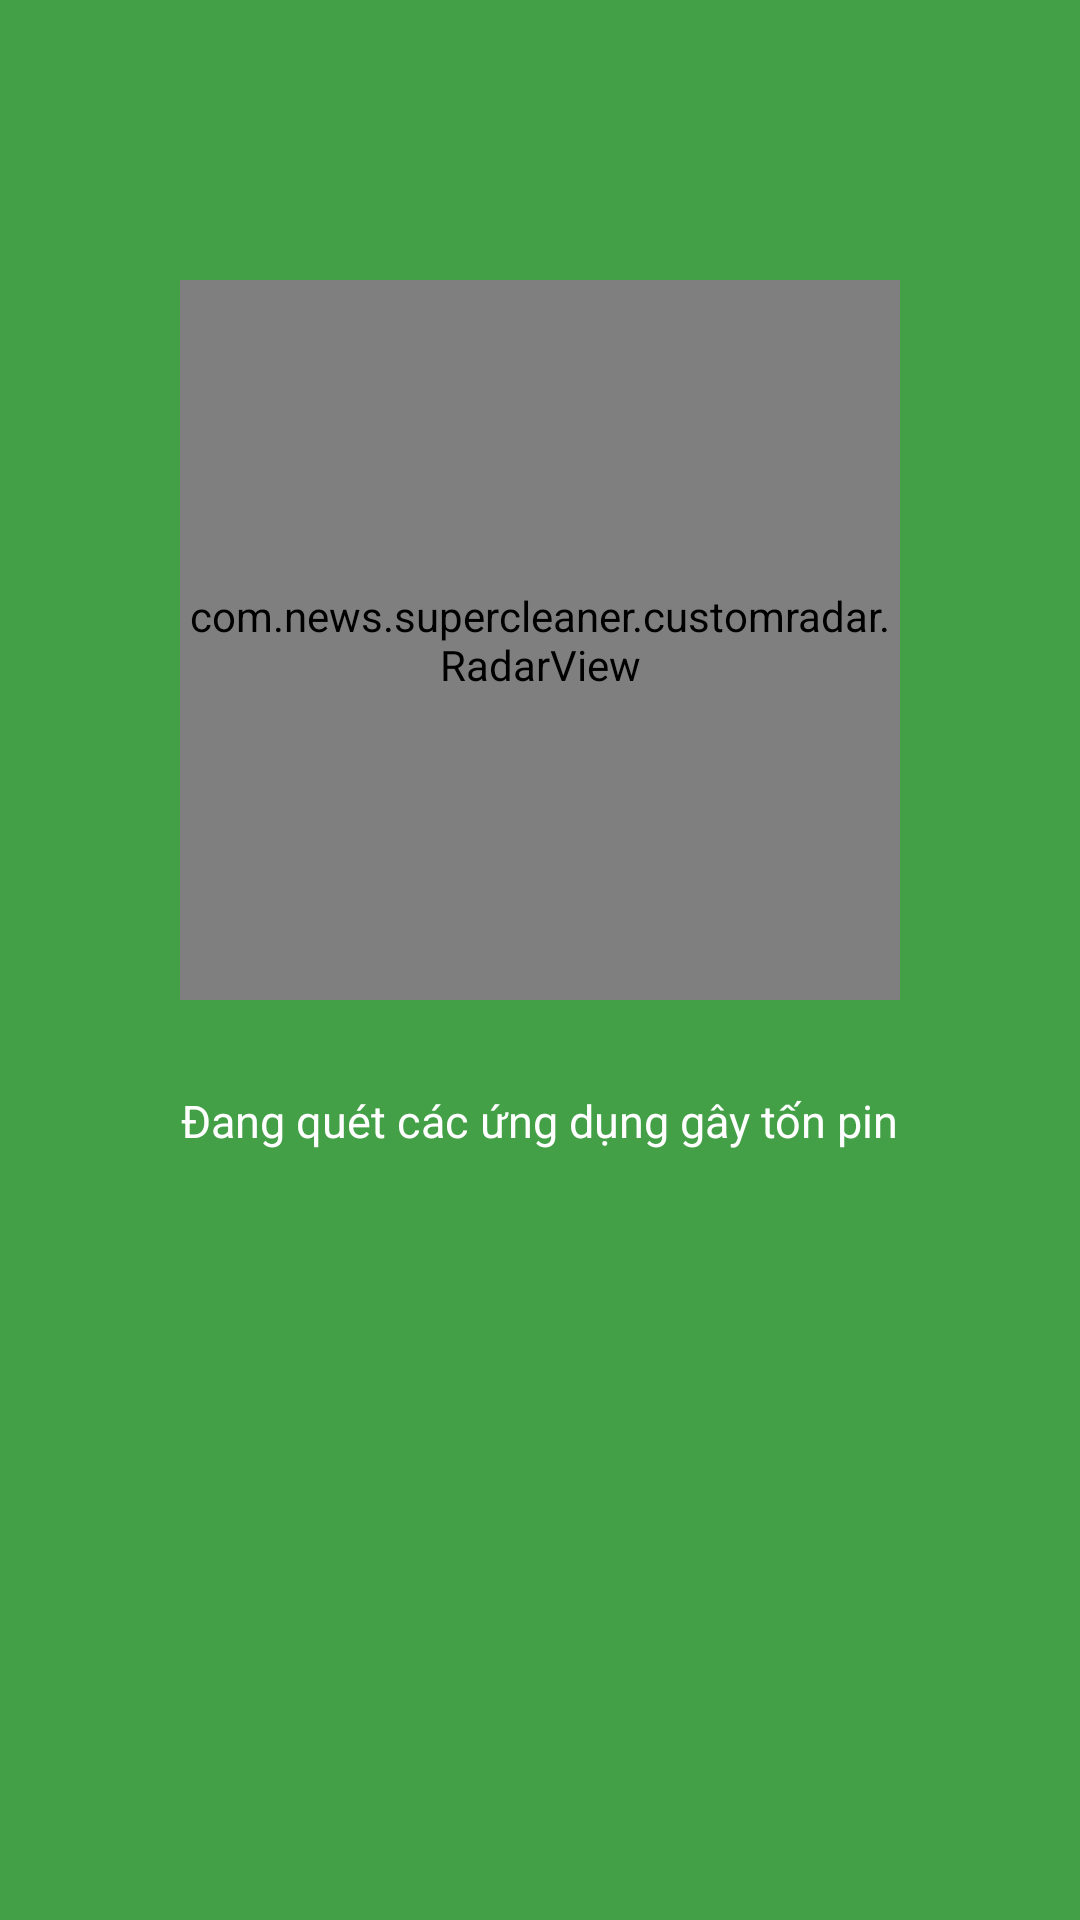

Write the Android layout XML for this screen, with the resource values it uses.
<!-- AndroidManifest.xml: application theme AppTheme -->
<!-- res/layout/frg_tiet_kiem_pin_one.xml -->
<?xml version="1.0" encoding="utf-8"?>
<RelativeLayout xmlns:android="http://schemas.android.com/apk/res/android"
    android:layout_width="match_parent"
    android:layout_height="match_parent"
    android:background="@color/background"
    android:orientation="vertical">

    <LinearLayout
        android:layout_width="match_parent"
        android:layout_height="match_parent"
        android:layout_alignParentLeft="true"
        android:layout_alignParentStart="true"
        android:layout_alignParentTop="true"
        android:orientation="vertical">

        <RelativeLayout
            android:layout_width="match_parent"
            android:layout_height="0dp"
            android:layout_weight="8">


            <com.news.supercleaner.customradar.RadarView
                android:id="@+id/radarView"
                android:layout_width="240dp"
                android:layout_height="240dp"
                android:layout_centerHorizontal="true"
                android:layout_centerVertical="true" />

            <RelativeLayout
                android:layout_width="240dp"
                android:layout_height="240dp"
                android:layout_centerHorizontal="true"
                android:layout_centerVertical="true">

                <ImageView
                    android:id="@+id/image_one"
                    android:layout_width="30dp"
                    android:layout_height="30dp"
                    android:layout_alignParentBottom="true"
                    android:layout_centerHorizontal="true"
                    android:layout_marginBottom="35dp" />



                <ImageView
                    android:id="@+id/image_two"
                    android:layout_width="30dp"
                    android:layout_height="30dp"
                    android:layout_below="@+id/image_three"
                    android:layout_marginEnd="22dp"
                    android:layout_marginRight="22dp"
                    android:layout_toLeftOf="@+id/image_three"
                    android:layout_toStartOf="@+id/image_three" />

                <ImageView
                    android:id="@+id/image_three"
                    android:layout_width="30dp"
                    android:layout_height="30dp"
                    android:layout_marginTop="19dp"
                    android:layout_alignParentTop="true"
                    android:layout_alignParentRight="true"
                    android:layout_alignParentEnd="true"
                    android:layout_marginRight="70dp"
                    android:layout_marginEnd="70dp" />

                <ImageView
                    android:id="@+id/image_four"
                    android:layout_width="30dp"
                    android:layout_height="30dp"
                    android:layout_below="@+id/image_five"
                    android:layout_alignLeft="@+id/image_five"
                    android:layout_alignStart="@+id/image_five" />

                <ImageView
                    android:id="@+id/image_five"
                    android:layout_width="30dp"
                    android:layout_height="30dp"
                    android:layout_marginLeft="19dp"
                    android:layout_marginStart="19dp"
                    android:layout_alignBottom="@+id/image_two"
                    android:layout_toRightOf="@+id/image_two"
                    android:layout_toEndOf="@+id/image_two"
                    android:layout_marginBottom="11dp" />

                <ImageView
                    android:id="@+id/image_six"
                    android:layout_width="30dp"
                    android:layout_height="30dp"
                    android:layout_below="@+id/image_four"
                    android:layout_toLeftOf="@+id/image_two"
                    android:layout_toStartOf="@+id/image_two" />


            </RelativeLayout>


            <TextView
                android:id="@+id/tv_dang_quet"
                android:layout_width="wrap_content"
                android:layout_height="wrap_content"
                android:layout_below="@+id/radarView"
                android:layout_centerHorizontal="true"
                android:layout_centerVertical="true"
                android:layout_gravity="center_horizontal"
                android:layout_marginTop="30dp"
                android:text="Đang quét các ứng dụng gây tốn pin"
                android:textColor="@android:color/white"
                android:textSize="15dp" />
        </RelativeLayout>

        <LinearLayout
            android:layout_width="match_parent"
            android:layout_height="0dp"
            android:layout_weight="4"
            android:gravity="center">

        </LinearLayout>
    </LinearLayout>


</RelativeLayout>
<!-- resources referenced by this layout -->
<resources>
  <color name="background">#43A047</color>
  <style name="AppTheme" parent="Theme.AppCompat.Light.NoActionBar">
          
          <item name="colorPrimary">@color/background</item>
          <item name="colorPrimaryDark">@color/text</item>
          <item name="colorAccent">@color/colorAccent</item>
      </style>
  <color name="text">#43A047</color>
  <color name="colorAccent">#FF4081</color>
</resources>
